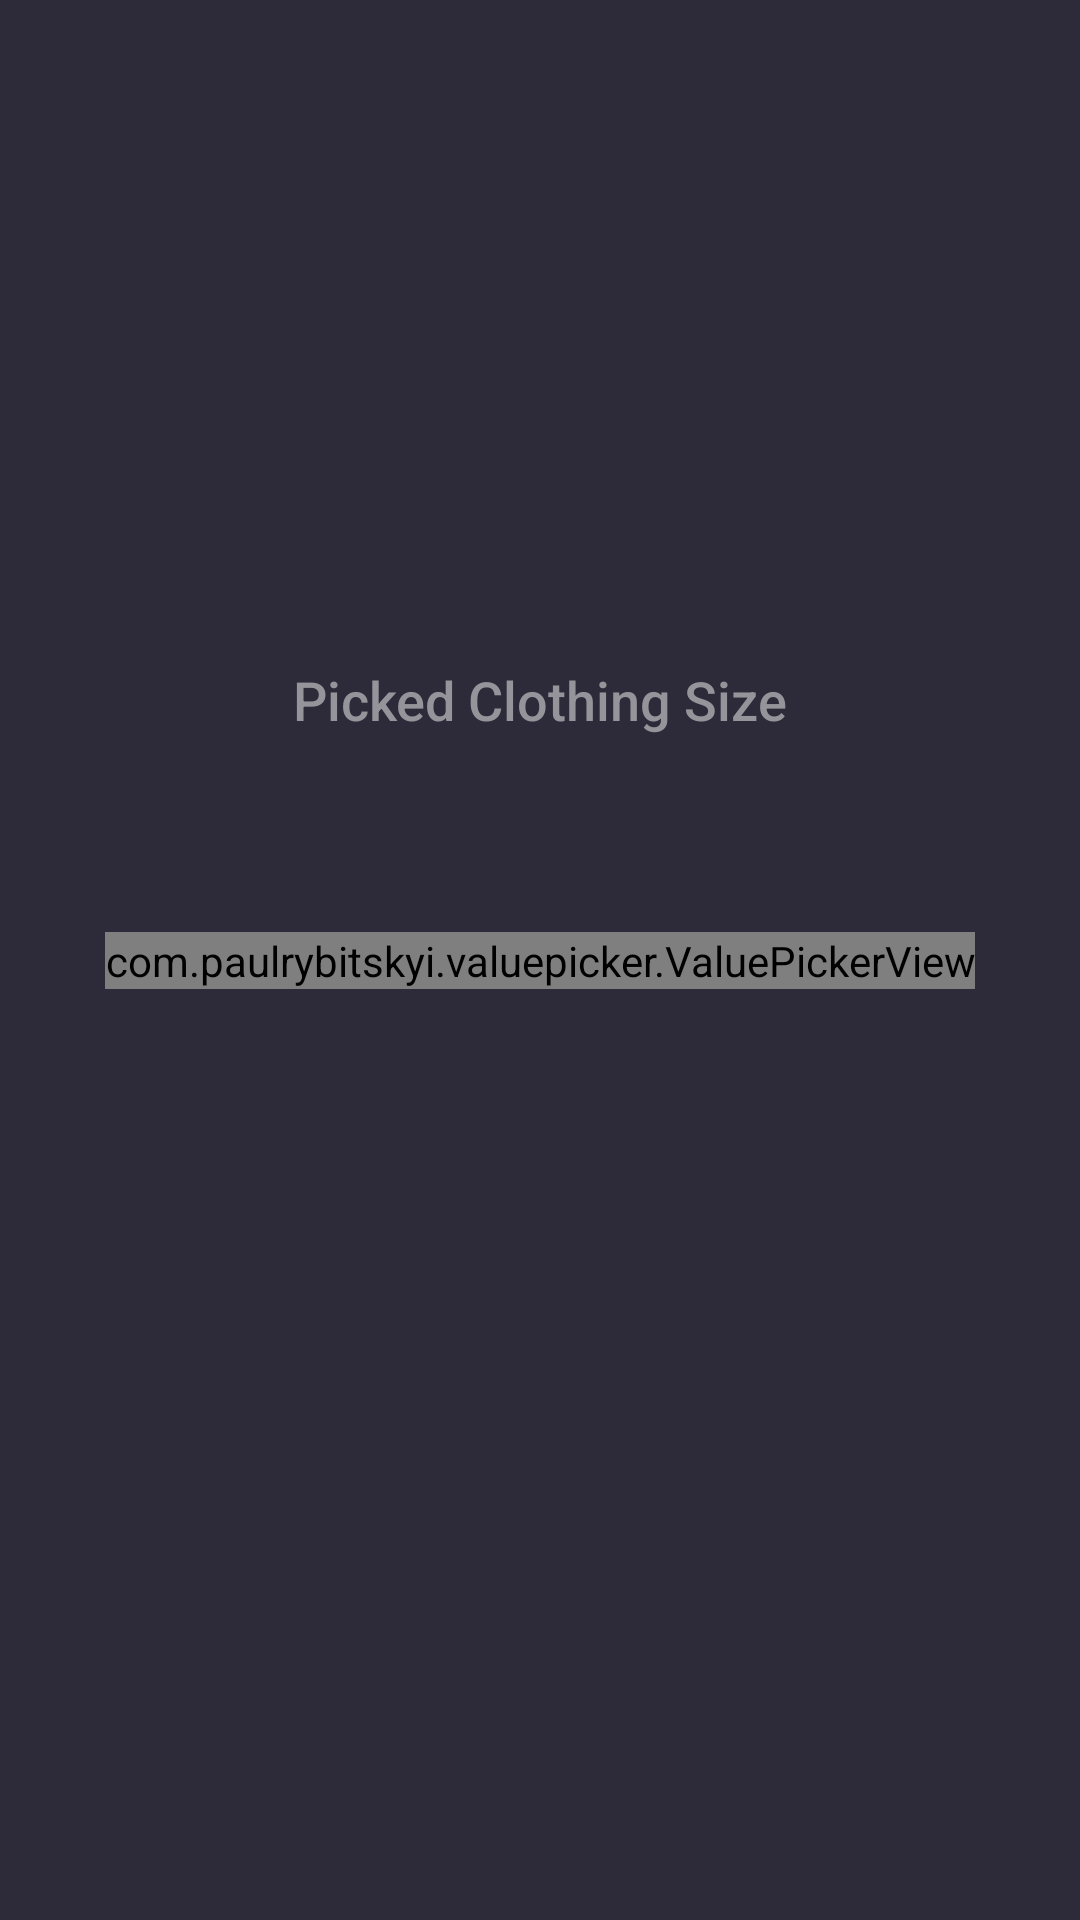

Reconstruct the res/layout file that produces this screen, plus the resources it refers to.
<!-- AndroidManifest.xml: application theme AppTheme -->
<!-- res/layout/fragment_clothing_size_picker.xml -->
<?xml version="1.0" encoding="utf-8"?>
<androidx.constraintlayout.widget.ConstraintLayout
    xmlns:android="http://schemas.android.com/apk/res/android"
    xmlns:tools="http://schemas.android.com/tools"
    xmlns:app="http://schemas.android.com/apk/res-auto"
    android:layout_width="match_parent"
    android:layout_height="match_parent"
    android:background="@color/colorPrimary">

    <TextView
        android:id="@+id/pickedClothingSize"
        android:text="Picked Clothing Size"
        app:layout_constraintBottom_toTopOf="@+id/clothingSizeTv"
        app:layout_constraintStart_toStartOf="parent"
        app:layout_constraintEnd_toEndOf="parent"
        style="@style/Title"/>

    <TextView
        android:id="@+id/clothingSizeTv"
        app:layout_constraintBottom_toTopOf="@+id/clothingSizePicker"
        app:layout_constraintStart_toStartOf="parent"
        app:layout_constraintEnd_toEndOf="parent"
        style="@style/Value"
        tools:text="S"/>

    <com.paulrybitskyi.valuepicker.ValuePickerView
        android:id="@+id/clothingSizePicker"
        android:layout_width="wrap_content"
        android:layout_height="wrap_content"
        app:layout_constraintTop_toTopOf="parent"
        app:layout_constraintBottom_toBottomOf="parent"
        app:layout_constraintStart_toStartOf="parent"
        app:layout_constraintEnd_toEndOf="parent"
        style="@style/ClothingSizePicker"/>

</androidx.constraintlayout.widget.ConstraintLayout>
<!-- resources referenced by this layout -->
<resources>
  <color name="colorPrimary">#2d2b39</color>
  <style name="ClothingSizePicker">
          <item name="vpv_areDividersEnabled">true</item>
          <item name="vpv_isInfiniteScrollEnabled">true</item>
          <item name="vpv_maxVisibleItems">3</item>
          <item name="vpv_textColor">@color/colorAccent</item>
          <item name="vpv_textSize">@dimen/clothing_size_picker_text_size</item>
          <item name="vpv_divider">@drawable/clothing_size_picker_divider</item>
          <item name="vpv_orientation">horizontal</item>
      </style>
  <style name="Title">
          <item name="android:layout_width">wrap_content</item>
          <item name="android:layout_height">wrap_content</item>
          <item name="android:layout_centerHorizontal">true</item>
          <item name="android:layout_marginBottom">@dimen/title_margin_bottom</item>
          <item name="android:textSize">@dimen/title_text_size</item>
          <item name="android:textColor">@color/colorPrimaryText</item>
          <item name="android:fontFamily">@string/font_family_medium</item>
      </style>
  <style name="Value">
          <item name="android:layout_width">wrap_content</item>
          <item name="android:layout_height">wrap_content</item>
          <item name="android:layout_marginBottom">@dimen/value_margin_bottom</item>
          <item name="android:textSize">@dimen/value_text_size</item>
          <item name="android:textColor">@color/colorPrimaryText</item>
      </style>
  <style name="AppTheme" parent="Theme.AppCompat.Light.NoActionBar">
          <item name="colorPrimary">@color/colorPrimary</item>
          <item name="colorPrimaryDark">@color/colorPrimaryDark</item>
          <item name="colorAccent">@color/colorAccent</item>
  
          <item name="android:windowBackground">@color/colorPrimary</item>
          <item name="android:navigationBarColor">@color/colorPrimaryDark</item>
      </style>
  <color name="colorAccent">#7986cb</color>
  <dimen name="clothing_size_picker_text_size">16sp</dimen>
  <!-- drawable clothing_size_picker_divider (drawable) -->
  <?xml version="1.0" encoding="utf-8"?>
  <shape
      xmlns:android="http://schemas.android.com/apk/res/android"
      android:shape="rectangle">
  
      <gradient
          android:startColor="@color/colorPrimary"
          android:centerColor="@color/colorAccent"
          android:endColor="@color/colorPrimary"
          android:type="linear"
          android:angle="90"/>
  
      <corners android:radius="@dimen/clothing_size_picker_divider_corner_radius"/>
  
      <size android:width="@dimen/clothing_size_picker_divider_width"/>
  
  </shape>
  <dimen name="title_margin_bottom">15dp</dimen>
  <dimen name="title_text_size">18sp</dimen>
  <color name="colorPrimaryText">#95949a</color>
  <string name="font_family_medium" translatable="false">sans-serif-medium</string>
  <dimen name="value_margin_bottom">30dp</dimen>
  <dimen name="value_text_size">15sp</dimen>
  <color name="colorPrimaryDark">#22202b</color>
  <dimen name="clothing_size_picker_divider_corner_radius">2dp</dimen>
  <dimen name="clothing_size_picker_divider_width">2dp</dimen>
</resources>
